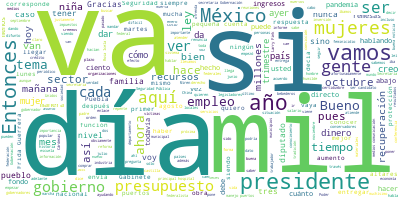

The file beside this chart, header and first rows:
Participante, Texto, Sentimiento, Palabras, Dia, Mes, Anio
PRESIDENTE ANDRES MANUEL LOPEZ OBRADOR, Buenos días., 0.9384, 2, 30, 10, 2020
PRESIDENTE ANDRES MANUEL LOPEZ OBRADOR, Bueno, vamos el día de hoy a ocupar tiem…, 0.06058, 42, 30, 10, 2020
PRESIDENTE ANDRES MANUEL LOPEZ OBRADOR, Se está cumpliendo nuestro pronóstico qu…, 0.4333, 44, 30, 10, 2020
PRESIDENTE ANDRES MANUEL LOPEZ OBRADOR, Afortunadamente, lo que está sucediendo …, 0.06422, 56, 30, 10, 2020
PRESIDENTE ANDRES MANUEL LOPEZ OBRADOR, Pero hay algo que complementa esta buena…, 0.5164, 30, 30, 10, 2020
PRESIDENTE ANDRES MANUEL LOPEZ OBRADOR, Este es el año. En enero se crearon 68 m…, 0.06016, 52, 30, 10, 2020
PRESIDENTE ANDRES MANUEL LOPEZ OBRADOR, Volvemos a caer, ya menos en mayo, en ju…, 0.05791, 46, 30, 10, 2020
PRESIDENTE ANDRES MANUEL LOPEZ OBRADOR, El trimestre que se está midiendo por el…, 0.003842, 34, 30, 10, 2020
PRESIDENTE ANDRES MANUEL LOPEZ OBRADOR, Pero si ya aquí tenemos esta recuperació…, 0.4435, 71, 30, 10, 2020
PRESIDENTE ANDRES MANUEL LOPEZ OBRADOR, Esto es lo que llevamos en este mes, 211…, 0.1319, 18, 30, 10, 2020
PRESIDENTE ANDRES MANUEL LOPEZ OBRADOR, Esta caída significó cerca de un millón …, 0.588, 85, 30, 10, 2020
PRESIDENTE ANDRES MANUEL LOPEZ OBRADOR, Y lo de octubre, que les comentaba. A ve…, 0.3272, 40, 30, 10, 2020
PRESIDENTE ANDRES MANUEL LOPEZ OBRADOR, Vamos a esperar y el martes ya sabremos …, 0.2067, 30, 30, 10, 2020
PRESIDENTE ANDRES MANUEL LOPEZ OBRADOR, Esto se ha logrado porque hemos podido e…, 0.2252, 26, 30, 10, 2020
PRESIDENTE ANDRES MANUEL LOPEZ OBRADOR, Es que se registraron en los últimos día…, 0.03489, 45, 30, 10, 2020
PRESIDENTE ANDRES MANUEL LOPEZ OBRADOR, Todo indica que vamos bien., 0.02999, 5, 30, 10, 2020
PRESIDENTE ANDRES MANUEL LOPEZ OBRADOR, ¿Por qué estamos logrando esta recuperac…, 0.2041, 14, 30, 10, 2020
PRESIDENTE ANDRES MANUEL LOPEZ OBRADOR, También lo digo con todo respeto, porque…, 0.01321, 66, 30, 10, 2020
PRESIDENTE ANDRES MANUEL LOPEZ OBRADOR, Las remesas, que eso fue el complemento …, 0.7949, 41, 30, 10, 2020
PRESIDENTE ANDRES MANUEL LOPEZ OBRADOR, Muchas gracias a nuestros paisanos migra…, 0.5309, 29, 30, 10, 2020
PRESIDENTE ANDRES MANUEL LOPEZ OBRADOR, Nosotros estamos destinando muchísimo pr…, 0.07883, 66, 30, 10, 2020
PRESIDENTE ANDRES MANUEL LOPEZ OBRADOR, Otro elemento importantísimo, que es un …, 0.4792, 59, 30, 10, 2020
PRESIDENTE ANDRES MANUEL LOPEZ OBRADOR, El campo, los productores de campo están…, 0.9114, 63, 30, 10, 2020
PRESIDENTE ANDRES MANUEL LOPEZ OBRADOR, Y nos está ayudando mucho el que se haya…, 0.2208, 52, 30, 10, 2020
PRESIDENTE ANDRES MANUEL LOPEZ OBRADOR, Entonces, la combinación de todas estas …, 0.1576, 30, 30, 10, 2020
PRESIDENTE ANDRES MANUEL LOPEZ OBRADOR, Y hay un ambiente muy favorable para la …, 0.465, 51, 30, 10, 2020
PRESIDENTE ANDRES MANUEL LOPEZ OBRADOR, Miren lo que dice. No sólo eso, no sólo …, 0.03836, 66, 30, 10, 2020
PRESIDENTE ANDRES MANUEL LOPEZ OBRADOR, Cuando empezó el auge en China se decía …, 0.01397, 41, 30, 10, 2020
PRESIDENTE ANDRES MANUEL LOPEZ OBRADOR, El salario mínimo el primer año aumentó …, 0.1296, 34, 30, 10, 2020
PRESIDENTE ANDRES MANUEL LOPEZ OBRADOR, ‘Creo que México tiene -dice Larry Fink-…, 0.2045, 45, 30, 10, 2020
PRESIDENTE ANDRES MANUEL LOPEZ OBRADOR, ‘También para la manufactura de Estados …, 0.01551, 42, 30, 10, 2020
PRESIDENTE ANDRES MANUEL LOPEZ OBRADOR, ‘Para Larry Fink el panorama es optimist…, 0.8255, 31, 30, 10, 2020
PRESIDENTE ANDRES MANUEL LOPEZ OBRADOR, ‘Hay muchos beneficios que puede obtener…, 0.02047, 66, 30, 10, 2020
PRESIDENTE ANDRES MANUEL LOPEZ OBRADOR, Básicamente., 0.5413, 1, 30, 10, 2020
PRESIDENTE ANDRES MANUEL LOPEZ OBRADOR, Entonces, vamos bien afortunadamente y e…, 0.2476, 15, 30, 10, 2020
PRESIDENTE ANDRES MANUEL LOPEZ OBRADOR, Abrimos para preguntas. Hay dos apuntada…, 0.07134, 8, 30, 10, 2020
PREGUNTA, Gracias, presidente. Lizbeth Álvarez, de…, 0.02208, 7, 30, 10, 2020
PREGUNTA, Regresando, presidente, al tema de los r…, 0.007041, 50, 30, 10, 2020
PREGUNTA, Su respuesta, por favor. Y una segunda., 0.3412, 7, 30, 10, 2020
PREGUNTA, Gracias., 0.4418, 1, 30, 10, 2020
PRESIDENTE ANDRES MANUEL LOPEZ OBRADOR, Pues no tengo conocimiento a detalle si …, 0.09521, 22, 30, 10, 2020
PRESIDENTE ANDRES MANUEL LOPEZ OBRADOR, Yo no quiero ser el crítico principal de…, 0.09208, 46, 30, 10, 2020
PRESIDENTE ANDRES MANUEL LOPEZ OBRADOR, Es decir, para que los estados reciban r…, 0.04096, 40, 30, 10, 2020
PRESIDENTE ANDRES MANUEL LOPEZ OBRADOR, Y la última reforma que se hizo a la Ley…, 0.0321, 70, 30, 10, 2020
PRESIDENTE ANDRES MANUEL LOPEZ OBRADOR, Que también, teóricamente, históricament…, 0.1587, 54, 30, 10, 2020
PRESIDENTE ANDRES MANUEL LOPEZ OBRADOR, Santa Anna era conservador y estableció …, 0.1654, 28, 30, 10, 2020
PRESIDENTE ANDRES MANUEL LOPEZ OBRADOR, Nada más aclararlo y repetirles a los ha…, 0.04588, 86, 30, 10, 2020
PRESIDENTE ANDRES MANUEL LOPEZ OBRADOR, ¿Cuál es la función del Poder Legislativ…, 0.9753, 21, 30, 10, 2020
PRESIDENTE ANDRES MANUEL LOPEZ OBRADOR, La aprobación del presupuesto y, en cons…, 0.02276, 39, 30, 10, 2020
PRESIDENTE ANDRES MANUEL LOPEZ OBRADOR, Imagínense que cada mes se les envía una…, 0.001648, 67, 30, 10, 2020
PRESIDENTE ANDRES MANUEL LOPEZ OBRADOR, Pero ahora todos tenemos que saber cuánt…, 0.001395, 40, 30, 10, 2020
PRESIDENTE ANDRES MANUEL LOPEZ OBRADOR, Las participaciones federales, lo que se…, 0.1789, 39, 30, 10, 2020
PRESIDENTE ANDRES MANUEL LOPEZ OBRADOR, Eso quiero que el secretario de Hacienda…, 0.0276, 40, 30, 10, 2020
PRESIDENTE ANDRES MANUEL LOPEZ OBRADOR, Y lo que corresponde al gobierno federal…, 0.4144, 38, 30, 10, 2020
PRESIDENTE ANDRES MANUEL LOPEZ OBRADOR, Nada de que se va a entregar a un gobier…, 0.1651, 62, 30, 10, 2020
PRESIDENTE ANDRES MANUEL LOPEZ OBRADOR, Bueno, ni siquiera ya las dependencias f…, 0.01789, 22, 30, 10, 2020
PRESIDENTE ANDRES MANUEL LOPEZ OBRADOR, Vamos a dar a conocer ya la próxima sema…, 0.02736, 52, 30, 10, 2020
PRESIDENTE ANDRES MANUEL LOPEZ OBRADOR, Vamos a empezar con el Infonvit. Se le e…, 0.5205, 71, 30, 10, 2020
PRESIDENTE ANDRES MANUEL LOPEZ OBRADOR, Y así en todo porque, les comentaba yo, …, 0.01311, 75, 30, 10, 2020
PRESIDENTE ANDRES MANUEL LOPEZ OBRADOR, Y lo estamos viendo. Esto de los fideico…, 0.003548, 54, 30, 10, 2020
... 96 more rows
